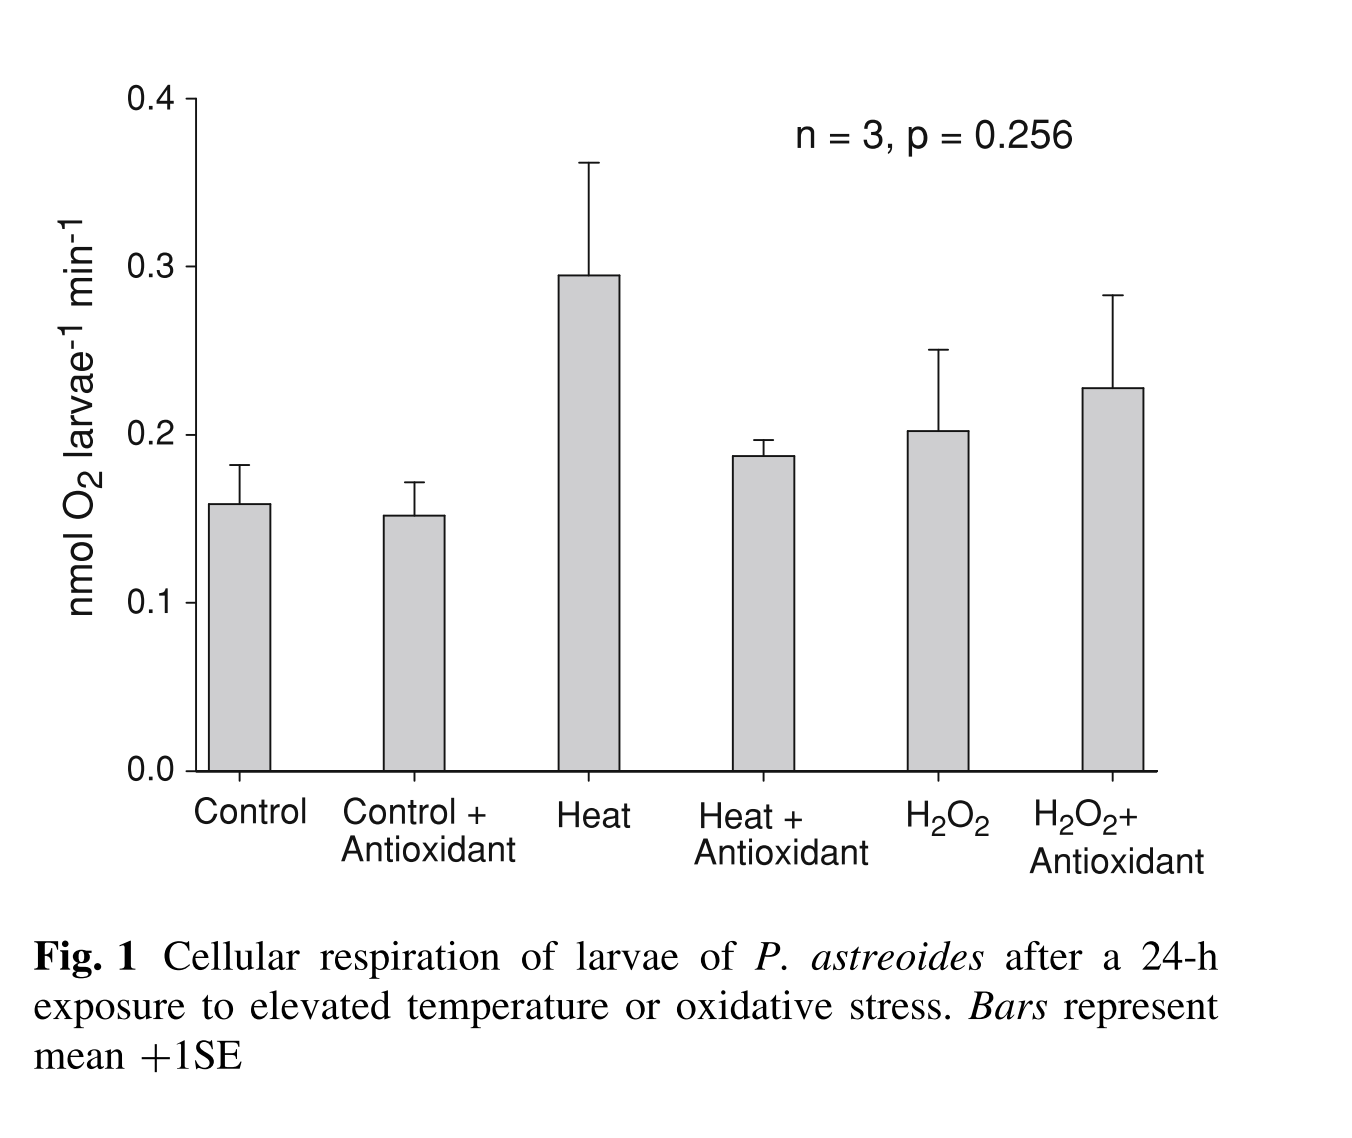

Data behind this chart, as committed beside it:
1, 0.15874194452227525
1, 0.1816
3.012, 0.2925
3, 0.3587
